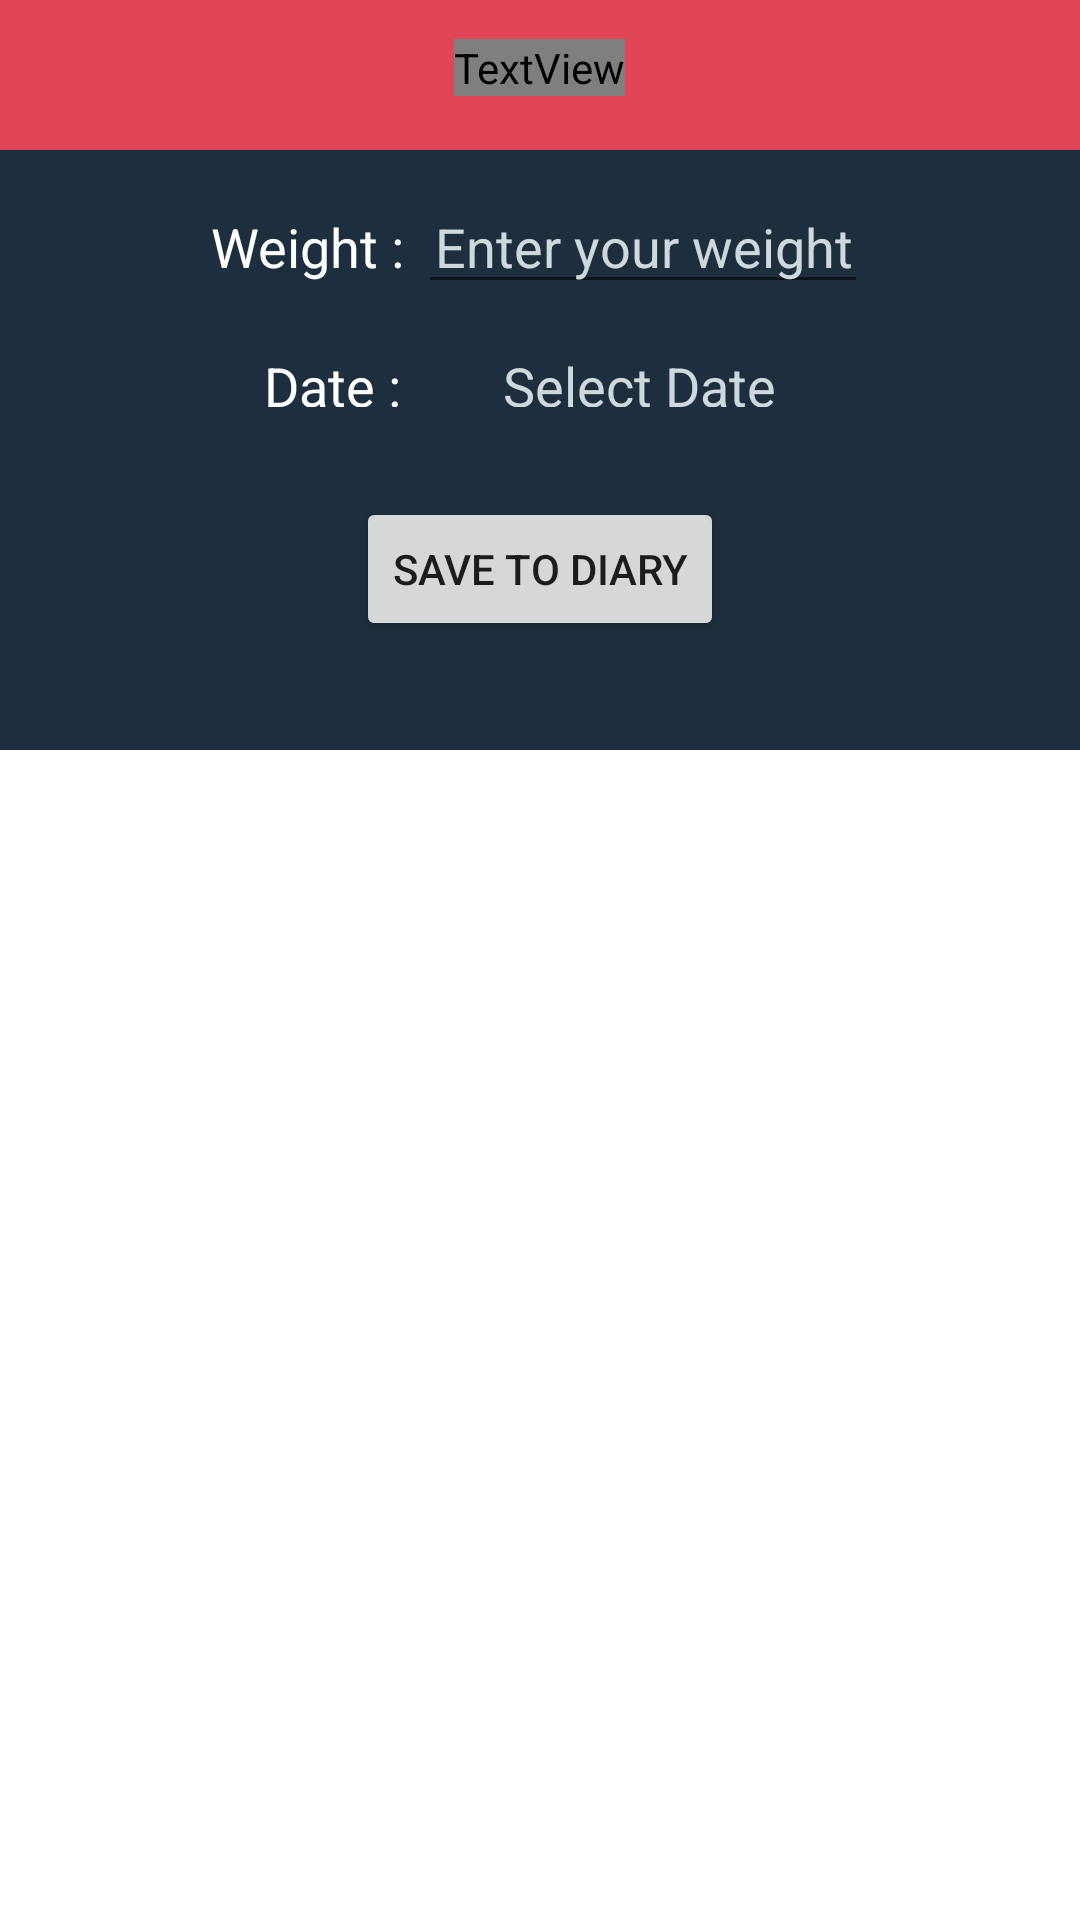

This screen was rendered from an Android layout file. Write that file and the resources it references.
<!-- AndroidManifest.xml: fallback theme Theme.MaterialComponents.DayNight.NoActionBar -->
<!-- res/layout/dialog_layout.xml -->
<?xml version="1.0" encoding="utf-8"?>
<RelativeLayout xmlns:android="http://schemas.android.com/apk/res/android"
    android:layout_width="match_parent"
    android:layout_height="wrap_content">

    <FrameLayout
        android:id="@+id/framelayout"
        android:layout_width="match_parent"
        android:layout_height="50dp"
        android:background="@color/coral_new">

        <TextView
            android:layout_width="wrap_content"
            android:layout_height="wrap_content"
            android:layout_gravity="center_horizontal"
            android:layout_marginTop="13dp"
            android:fontFamily="@string/font_family_light"
            android:text="Enter weight and date"
            android:textColor="@color/white"
            android:textSize="20sp"
            android:textStyle="bold" />
    </FrameLayout>

    <LinearLayout
        android:layout_width="match_parent"
        android:layout_height="200dp"
        android:layout_below="@+id/framelayout"
        android:background="@color/navy_blue_light"
        android:orientation="vertical">

    <LinearLayout
        android:layout_width="match_parent"
        android:layout_height="wrap_content"
        android:layout_below="@+id/framelayout"
        android:orientation="horizontal"
        android:gravity="center_horizontal">

        <TextView
            android:id="@+id/textView_weight"
            android:layout_width="wrap_content"
            android:layout_height="wrap_content"
            android:layout_marginTop="10dp"
            android:text="Weight : "
            android:textColor="@color/white"
            android:textSize="18sp" />

        <EditText
            android:id="@+id/weightET"
            android:layout_width="150dp"
            android:layout_height="wrap_content"
            android:focusable="true"
            android:hint="Enter your weight"
            android:gravity="center"
            android:inputType="number"
            android:maxLength="3"
            android:textColor="@color/white"
            android:textColorHighlight="@color/accent"
            android:textColorHint="@color/low_grey_color"
            android:layout_toEndOf="@id/textView_weight"
            android:layout_marginTop="10dp"
            android:textAlignment="center" />

    </LinearLayout>

        <LinearLayout
            android:layout_width="match_parent"
            android:layout_height="wrap_content"
            android:orientation="horizontal"
            android:gravity="center">

            <TextView
                android:id="@+id/textView_date"
                android:layout_width="wrap_content"
                android:layout_height="wrap_content"
                android:layout_marginLeft="16dp"
                android:layout_marginTop="10dp"
                android:text="Date : "
                android:textColor="@color/white"
                android:textSize="18sp" />

            <TextView
                android:id="@+id/dateTV"
                android:layout_width="150dp"
                android:layout_height="wrap_content"
                android:layout_marginTop="10dp"
                android:text="Select Date"
                android:textColor="@color/low_grey_color"
                android:textSize="18sp"
                android:layout_toEndOf="@id/textView_date"
                android:textAlignment="center"/>

            
            
                
                
                
                
                
                
                
                
                
                
                
                
                
                

        </LinearLayout>

        <Button
            android:id="@+id/btn_dialog"
            android:layout_width="wrap_content"
            android:layout_height="wrap_content"
            android:layout_gravity="center_horizontal"
            android:layout_marginTop="30dp"
            android:text="Save to diary"/>

    </LinearLayout>

</RelativeLayout>
<!-- resources referenced by this layout -->
<resources>
  <color name="accent">#FF5252</color>
  <color name="coral_new">#e14658</color>
  <color name="low_grey_color">#cfd8dc</color>
  <color name="navy_blue_light">#1d2f3e</color>
  <color name="white">@android:color/white</color>
</resources>
